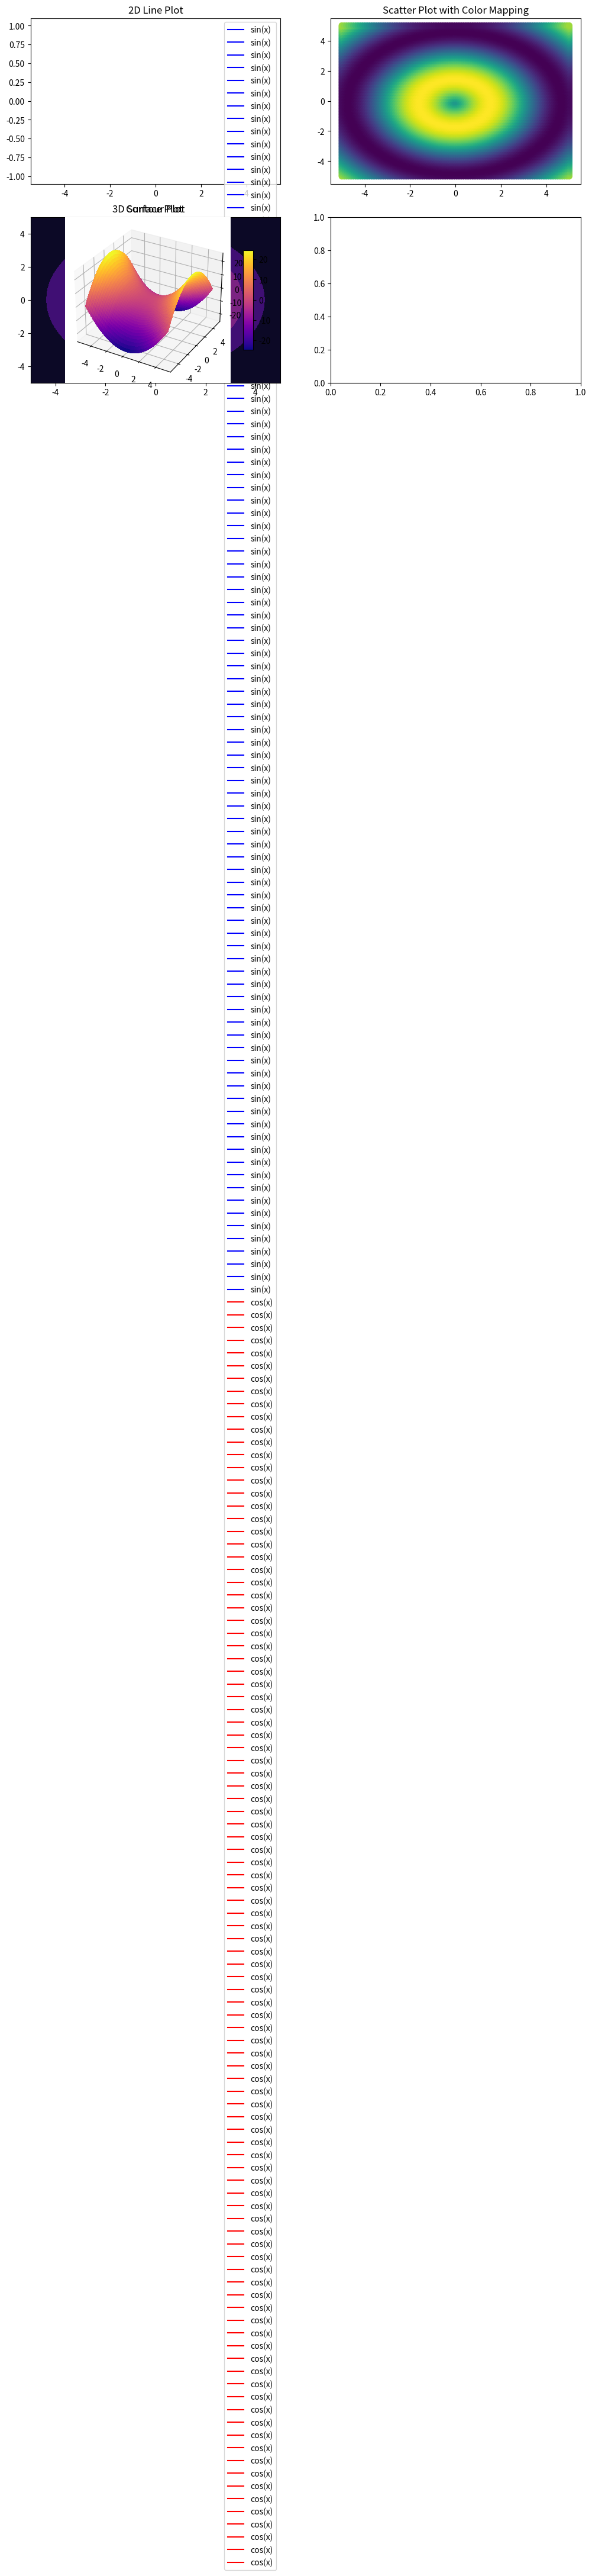

Write Python code to recreate this figure.
import numpy as np
import matplotlib.pyplot as plt
from mpl_toolkits.mplot3d import Axes3D

# Generate some data for demonstration
x = np.linspace(-5, 5, 100)
y = np.linspace(-5, 5, 100)
x, y = np.meshgrid(x, y)
z1 = np.sin(np.sqrt(x**2 + y**2))
z2 = np.exp(-(x**2 + y**2) / 10)
z3 = x**2 - y**2

# Create a figure with multiple subplots
fig, axs = plt.subplots(2, 2, figsize=(12, 8))

# Subplot 1: 2D Line Plot
axs[0, 0].plot(x, np.sin(x), label='sin(x)', color='blue')
axs[0, 0].plot(x, np.cos(x), label='cos(x)', color='red')
axs[0, 0].set_title('2D Line Plot')
axs[0, 0].legend()

# Subplot 2: Scatter Plot
axs[0, 1].scatter(x, y, c=z1, cmap='viridis', s=50)
axs[0, 1].set_title('Scatter Plot with Color Mapping')

# Subplot 3: 3D Surface Plot
ax = fig.add_subplot(2, 2, 3, projection='3d')
surface = ax.plot_surface(x, y, z3, cmap='plasma', linewidth=0, antialiased=False)
ax.set_title('3D Surface Plot')
fig.colorbar(surface, ax=ax, shrink=0.6, aspect=10)

# Subplot 4: Contour Plot
axs[1, 0].contourf(x, y, z2, cmap='magma')
axs[1, 0].set_title('Contour Plot')

# Adjust layout to prevent overlapping
plt.tight_layout()

# Show the plot
plt.show()
